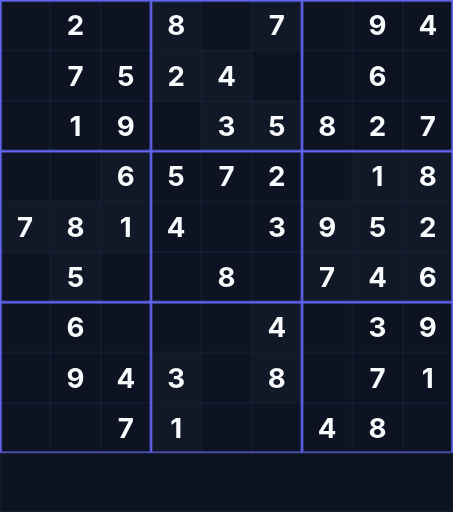
t = 0.00 s
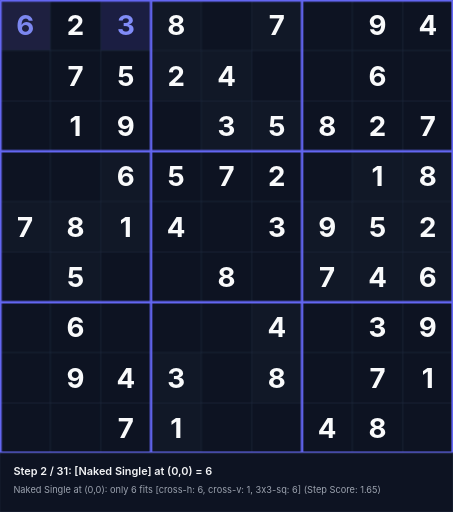
t = 1.58 s
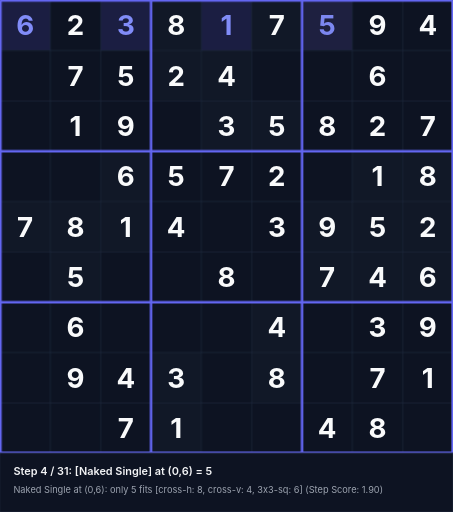
t = 3.38 s
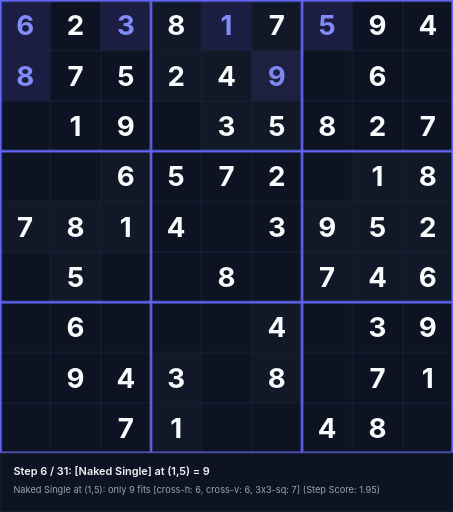
t = 5.18 s
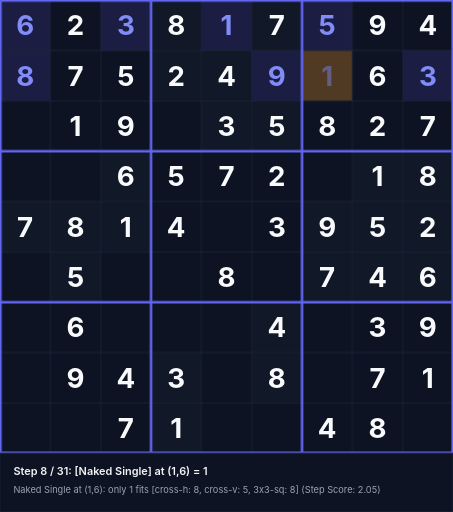
t = 6.55 s
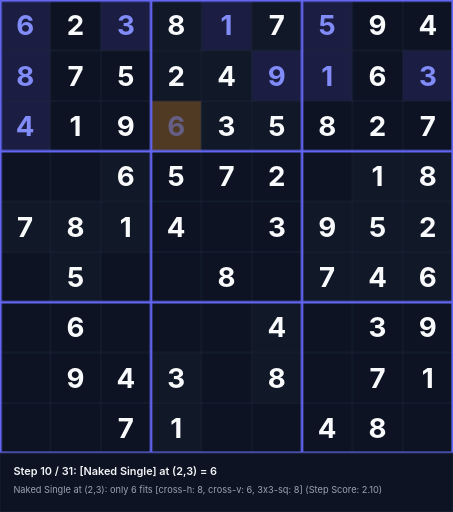
t = 8.35 s

The animated SVG that drew these frames (rendered in a browser with its animation timeline set to each time). Animation: 93 CSS @keyframes rules; frames cover the first 8.35 s, repeats indefinitely.

<svg xmlns="http://www.w3.org/2000/svg" viewBox="0 0 540 610" width="540" height="610">
<style>
  .text-given { font-family: 'Inter', system-ui, sans-serif; font-weight: 700; font-size: 33px; text-anchor: middle; dominant-baseline: central; fill: #f9fafb; }
  .text-step { font-family: 'Inter', system-ui, sans-serif; font-weight: 700; font-size: 33px; text-anchor: middle; dominant-baseline: central; fill: #818cf8; }
  .status-text { font-family: 'Inter', system-ui, sans-serif; font-weight: 600; font-size: 13px; fill: #f3f4f6; }
  .sub-status { font-family: 'Inter', system-ui, sans-serif; font-weight: 400; font-size: 11px; fill: #9ca3af; }
@keyframes anim-step-0 {
  0%, 0.00% { opacity: 0; }
  3.23%, 100% { opacity: 1; }
}
@keyframes anim-bg-0 {
  0%, 0.00% { fill: #0d1322; }
  0.10% { fill: rgba(245, 158, 11, 0.45); }
  3.23%, 100% { fill: rgba(99, 102, 241, 0.2); }
}
@keyframes anim-status-0 {
  0%, 0.00% { opacity: 0; }
  0.05%, 3.23% { opacity: 1; }
  3.28%, 100% { opacity: 0; }
}
.step-val-0 { animation: anim-step-0 27.9s infinite; }
.step-bg-0 { animation: anim-bg-0 27.9s infinite; }
.step-status-0 { animation: anim-status-0 27.9s infinite; }
@keyframes anim-step-1 {
  0%, 3.23% { opacity: 0; }
  6.45%, 100% { opacity: 1; }
}
@keyframes anim-bg-1 {
  0%, 3.23% { fill: #0d1322; }
  3.33% { fill: rgba(245, 158, 11, 0.45); }
  6.45%, 100% { fill: rgba(99, 102, 241, 0.2); }
}
@keyframes anim-status-1 {
  0%, 3.23% { opacity: 0; }
  3.28%, 6.45% { opacity: 1; }
  6.50%, 100% { opacity: 0; }
}
.step-val-1 { animation: anim-step-1 27.9s infinite; }
.step-bg-1 { animation: anim-bg-1 27.9s infinite; }
.step-status-1 { animation: anim-status-1 27.9s infinite; }
@keyframes anim-step-2 {
  0%, 6.45% { opacity: 0; }
  9.68%, 100% { opacity: 1; }
}
@keyframes anim-bg-2 {
  0%, 6.45% { fill: #0d1322; }
  6.55% { fill: rgba(245, 158, 11, 0.45); }
  9.68%, 100% { fill: rgba(99, 102, 241, 0.2); }
}
@keyframes anim-status-2 {
  0%, 6.45% { opacity: 0; }
  6.50%, 9.68% { opacity: 1; }
  9.73%, 100% { opacity: 0; }
}
.step-val-2 { animation: anim-step-2 27.9s infinite; }
.step-bg-2 { animation: anim-bg-2 27.9s infinite; }
.step-status-2 { animation: anim-status-2 27.9s infinite; }
@keyframes anim-step-3 {
  0%, 9.68% { opacity: 0; }
  12.90%, 100% { opacity: 1; }
}
@keyframes anim-bg-3 {
  0%, 9.68% { fill: #0d1322; }
  9.78% { fill: rgba(245, 158, 11, 0.45); }
  12.90%, 100% { fill: rgba(99, 102, 241, 0.2); }
}
@keyframes anim-status-3 {
  0%, 9.68% { opacity: 0; }
  9.73%, 12.90% { opacity: 1; }
  12.95%, 100% { opacity: 0; }
}
.step-val-3 { animation: anim-step-3 27.9s infinite; }
.step-bg-3 { animation: anim-bg-3 27.9s infinite; }
.step-status-3 { animation: anim-status-3 27.9s infinite; }
@keyframes anim-step-4 {
  0%, 12.90% { opacity: 0; }
  16.13%, 100% { opacity: 1; }
}
@keyframes anim-bg-4 {
  0%, 12.90% { fill: #0d1322; }
  13.00% { fill: rgba(245, 158, 11, 0.45); }
  16.13%, 100% { fill: rgba(99, 102, 241, 0.2); }
}
@keyframes anim-status-4 {
  0%, 12.90% { opacity: 0; }
  12.95%, 16.13% { opacity: 1; }
  16.18%, 100% { opacity: 0; }
}
.step-val-4 { animation: anim-step-4 27.9s infinite; }
.step-bg-4 { animation: anim-bg-4 27.9s infinite; }
.step-status-4 { animation: anim-status-4 27.9s infinite; }
@keyframes anim-step-5 {
  0%, 16.13% { opacity: 0; }
  19.35%, 100% { opacity: 1; }
}
@keyframes anim-bg-5 {
  0%, 16.13% { fill: #0d1322; }
  16.23% { fill: rgba(245, 158, 11, 0.45); }
  19.35%, 100% { fill: rgba(99, 102, 241, 0.2); }
}
@keyframes anim-status-5 {
  0%, 16.13% { opacity: 0; }
  16.18%, 19.35% { opacity: 1; }
  19.40%, 100% { opacity: 0; }
}
.step-val-5 { animation: anim-step-5 27.9s infinite; }
.step-bg-5 { animation: anim-bg-5 27.9s infinite; }
.step-status-5 { animation: anim-status-5 27.9s infinite; }
@keyframes anim-step-6 {
  0%, 19.35% { opacity: 0; }
  22.58%, 100% { opacity: 1; }
}
@keyframes anim-bg-6 {
  0%, 19.35% { fill: #0d1322; }
  19.45% { fill: rgba(245, 158, 11, 0.45); }
  22.58%, 100% { fill: rgba(99, 102, 241, 0.2); }
}
@keyframes anim-status-6 {
  0%, 19.35% { opacity: 0; }
  19.40%, 22.58% { opacity: 1; }
  22.63%, 100% { opacity: 0; }
}
.step-val-6 { animation: anim-step-6 27.9s infinite; }
.step-bg-6 { animation: anim-bg-6 27.9s infinite; }
.step-status-6 { animation: anim-status-6 27.9s infinite; }
@keyframes anim-step-7 {
  0%, 22.58% { opacity: 0; }
  25.81%, 100% { opacity: 1; }
}
@keyframes anim-bg-7 {
  0%, 22.58% { fill: #0d1322; }
  22.68% { fill: rgba(245, 158, 11, 0.45); }
  25.81%, 100% { fill: rgba(99, 102, 241, 0.2); }
}
@keyframes anim-status-7 {
  0%, 22.58% { opacity: 0; }
  22.63%, 25.81% { opacity: 1; }
  25.86%, 100% { opacity: 0; }
}
.step-val-7 { animation: anim-step-7 27.9s infinite; }
.step-bg-7 { animation: anim-bg-7 27.9s infinite; }
.step-status-7 { animation: anim-status-7 27.9s infinite; }
@keyframes anim-step-8 {
  0%, 25.81% { opacity: 0; }
  29.03%, 100% { opacity: 1; }
}
@keyframes anim-bg-8 {
  0%, 25.81% { fill: #0d1322; }
  25.91% { fill: rgba(245, 158, 11, 0.45); }
  29.03%, 100% { fill: rgba(99, 102, 241, 0.2); }
}
@keyframes anim-status-8 {
  0%, 25.81% { opacity: 0; }
  25.86%, 29.03% { opacity: 1; }
  29.08%, 100% { opacity: 0; }
}
.step-val-8 { animation: anim-step-8 27.9s infinite; }
.step-bg-8 { animation: anim-bg-8 27.9s infinite; }
.step-status-8 { animation: anim-status-8 27.9s infinite; }
@keyframes anim-step-9 {
  0%, 29.03% { opacity: 0; }
  32.26%, 100% { opacity: 1; }
}
@keyframes anim-bg-9 {
  0%, 29.03% { fill: #0d1322; }
  29.13% { fill: rgba(245, 158, 11, 0.45); }
  32.26%, 100% { fill: rgba(99, 102, 241, 0.2); }
}
@keyframes anim-status-9 {
  0%, 29.03% { opacity: 0; }
  29.08%, 32.26% { opacity: 1; }
  32.31%, 100% { opacity: 0; }
}
.step-val-9 { animation: anim-step-9 27.9s infinite; }
.step-bg-9 { animation: anim-bg-9 27.9s infinite; }
.step-status-9 { animation: anim-status-9 27.9s infinite; }
@keyframes anim-step-10 {
  0%, 32.26% { opacity: 0; }
  35.48%, 100% { opacity: 1; }
}
@keyframes anim-bg-10 {
  0%, 32.26% { fill: #0d1322; }
  32.36% { fill: rgba(245, 158, 11, 0.45); }
  35.48%, 100% { fill: rgba(99, 102, 241, 0.2); }
}
@keyframes anim-status-10 {
  0%, 32.26% { opacity: 0; }
  32.31%, 35.48% { opacity: 1; }
  35.53%, 100% { opacity: 0; }
}
.step-val-10 { animation: anim-step-10 27.9s infinite; }
.step-bg-10 { animation: anim-bg-10 27.9s infinite; }
.step-status-10 { animation: anim-status-10 27.9s infinite; }
@keyframes anim-step-11 {
  0%, 35.48% { opacity: 0; }
  38.71%, 100% { opacity: 1; }
}
@keyframes anim-bg-11 {
  0%, 35.48% { fill: #0d1322; }
  35.58% { fill: rgba(245, 158, 11, 0.45); }
  38.71%, 100% { fill: rgba(99, 102, 241, 0.2); }
}
@keyframes anim-status-11 {
  0%, 35.48% { opacity: 0; }
  35.53%, 38.71% { opacity: 1; }
  38.76%, 100% { opacity: 0; }
}
.step-val-11 { animation: anim-step-11 27.9s infinite; }
.step-bg-11 { animation: anim-bg-11 27.9s infinite; }
.step-status-11 { animation: anim-status-11 27.9s infinite; }
@keyframes anim-step-12 {
  0%, 38.71% { opacity: 0; }
  41.94%, 100% { opacity: 1; }
}
@keyframes anim-bg-12 {
  0%, 38.71% { fill: #0d1322; }
  38.81% { fill: rgba(245, 158, 11, 0.45); }
  41.94%, 100% { fill: rgba(99, 102, 241, 0.2); }
}
@keyframes anim-status-12 {
  0%, 38.71% { opacity: 0; }
  38.76%, 41.94% { opacity: 1; }
  41.99%, 100% { opacity: 0; }
}
.step-val-12 { animation: anim-step-12 27.9s infinite; }
.step-bg-12 { animation: anim-bg-12 27.9s infinite; }
.step-status-12 { animation: anim-status-12 27.9s infinite; }
@keyframes anim-step-13 {
  0%, 41.94% { opacity: 0; }
  45.16%, 100% { opacity: 1; }
}
@keyframes anim-bg-13 {
  0%, 41.94% { fill: #0d1322; }
  42.04% { fill: rgba(245, 158, 11, 0.45); }
  45.16%, 100% { fill: rgba(99, 102, 241, 0.2); }
}
@keyframes anim-status-13 {
  0%, 41.94% { opacity: 0; }
  41.99%, 45.16% { opacity: 1; }
  45.21%, 100% { opacity: 0; }
}
.step-val-13 { animation: anim-step-13 27.9s infinite; }
.step-bg-13 { animation: anim-bg-13 27.9s infinite; }
.step-status-13 { animation: anim-status-13 27.9s infinite; }
@keyframes anim-step-14 {
  0%, 45.16% { opacity: 0; }
  48.39%, 100% { opacity: 1; }
}
@keyframes anim-bg-14 {
  0%, 45.16% { fill: #0d1322; }
  45.26% { fill: rgba(245, 158, 11, 0.45); }
  48.39%, 100% { fill: rgba(99, 102, 241, 0.2); }
}
@keyframes anim-status-14 {
  0%, 45.16% { opacity: 0; }
  45.21%, 48.39% { opacity: 1; }
  48.44%, 100% { opacity: 0; }
}
.step-val-14 { animation: anim-step-14 27.9s infinite; }
.step-bg-14 { animation: anim-bg-14 27.9s infinite; }
.step-status-14 { animation: anim-status-14 27.9s infinite; }
@keyframes anim-step-15 {
  0%, 48.39% { opacity: 0; }
  51.61%, 100% { opacity: 1; }
}
@keyframes anim-bg-15 {
  0%, 48.39% { fill: #0d1322; }
  48.49% { fill: rgba(245, 158, 11, 0.45); }
  51.61%, 100% { fill: rgba(99, 102, 241, 0.2); }
}
@keyframes anim-status-15 {
  0%, 48.39% { opacity: 0; }
  48.44%, 51.61% { opacity: 1; }
  51.66%, 100% { opacity: 0; }
}
.step-val-15 { animation: anim-step-15 27.9s infinite; }
.step-bg-15 { animation: anim-bg-15 27.9s infinite; }
.step-status-15 { animation: anim-status-15 27.9s infinite; }
@keyframes anim-step-16 {
  0%, 51.61% { opacity: 0; }
  54.84%, 100% { opacity: 1; }
}
@keyframes anim-bg-16 {
  0%, 51.61% { fill: #0d1322; }
  51.71% { fill: rgba(245, 158, 11, 0.45); }
  54.84%, 100% { fill: rgba(99, 102, 241, 0.2); }
}
@keyframes anim-status-16 {
  0%, 51.61% { opacity: 0; }
  51.66%, 54.84% { opacity: 1; }
  54.89%, 100% { opacity: 0; }
}
.step-val-16 { animation: anim-step-16 27.9s infinite; }
.step-bg-16 { animation: anim-bg-16 27.9s infinite; }
.step-status-16 { animation: anim-status-16 27.9s infinite; }
@keyframes anim-step-17 {
  0%, 54.84% { opacity: 0; }
  58.06%, 100% { opacity: 1; }
}
@keyframes anim-bg-17 {
  0%, 54.84% { fill: #0d1322; }
  54.94% { fill: rgba(245, 158, 11, 0.45); }
  58.06%, 100% { fill: rgba(99, 102, 241, 0.2); }
}
@keyframes anim-status-17 {
  0%, 54.84% { opacity: 0; }
  54.89%, 58.06% { opacity: 1; }
  58.11%, 100% { opacity: 0; }
}
.step-val-17 { animation: anim-step-17 27.9s infinite; }
.step-bg-17 { animation: anim-bg-17 27.9s infinite; }
.step-status-17 { animation: anim-status-17 27.9s infinite; }
@keyframes anim-step-18 {
  0%, 58.06% { opacity: 0; }
  61.29%, 100% { opacity: 1; }
}
@keyframes anim-bg-18 {
  0%, 58.06% { fill: #0d1322; }
  58.16% { fill: rgba(245, 158, 11, 0.45); }
  61.29%, 100% { fill: rgba(99, 102, 241, 0.2); }
}
@keyframes anim-status-18 {
  0%, 58.06% { opacity: 0; }
  58.11%, 61.29% { opacity: 1; }
  61.34%, 100% { opacity: 0; }
}
.step-val-18 { animation: anim-step-18 27.9s infinite; }
.step-bg-18 { animation: anim-bg-18 27.9s infinite; }
.step-status-18 { animation: anim-status-18 27.9s infinite; }
@keyframes anim-step-19 {
  0%, 61.29% { opacity: 0; }
  64.52%, 100% { opacity: 1; }
}
@keyframes anim-bg-19 {
  0%, 61.29% { fill: #0d1322; }
  61.39% { fill: rgba(245, 158, 11, 0.45); }
  64.52%, 100% { fill: rgba(99, 102, 241, 0.2); }
}
@keyframes anim-status-19 {
  0%, 61.29% { opacity: 0; }
  61.34%, 64.52% { opacity: 1; }
  64.57%, 100% { opacity: 0; }
}
.step-val-19 { animation: anim-step-19 27.9s infinite; }
.step-bg-19 { animation: anim-bg-19 27.9s infinite; }
.step-status-19 { animation: anim-status-19 27.9s infinite; }
@keyframes anim-step-20 {
  0%, 64.52% { opacity: 0; }
  67.74%, 100% { opacity: 1; }
}
@keyframes anim-bg-20 {
  0%, 64.52% { fill: #0d1322; }
  64.62% { fill: rgba(245, 158, 11, 0.45); }
  67.74%, 100% { fill: rgba(99, 102, 241, 0.2); }
}
@keyframes anim-status-20 {
  0%, 64.52% { opacity: 0; }
  64.57%, 67.74% { opacity: 1; }
  67.79%, 100% { opacity: 0; }
}
.step-val-20 { animation: anim-step-20 27.9s infinite; }
.step-bg-20 { animation: anim-bg-20 27.9s infinite; }
.step-status-20 { animation: anim-status-20 27.9s infinite; }
@keyframes anim-step-21 {
  0%, 67.74% { opacity: 0; }
  70.97%, 100% { opacity: 1; }
}
@keyframes anim-bg-21 {
  0%, 67.74% { fill: #0d1322; }
  67.84% { fill: rgba(245, 158, 11, 0.45); }
  70.97%, 100% { fill: rgba(99, 102, 241, 0.2); }
}
@keyframes anim-status-21 {
  0%, 67.74% { opacity: 0; }
  67.79%, 70.97% { opacity: 1; }
  71.02%, 100% { opacity: 0; }
}
.step-val-21 { animation: anim-step-21 27.9s infinite; }
.step-bg-21 { animation: anim-bg-21 27.9s infinite; }
.step-status-21 { animation: anim-status-21 27.9s infinite; }
@keyframes anim-step-22 {
  0%, 70.97% { opacity: 0; }
  74.19%, 100% { opacity: 1; }
}
@keyframes anim-bg-22 {
  0%, 70.97% { fill: #0d1322; }
  71.07% { fill: rgba(245, 158, 11, 0.45); }
  74.19%, 100% { fill: rgba(99, 102, 241, 0.2); }
}
@keyframes anim-status-22 {
  0%, 70.97% { opacity: 0; }
  71.02%, 74.19% { opacity: 1; }
  74.24%, 100% { opacity: 0; }
}
.step-val-22 { animation: anim-step-22 27.9s infinite; }
.step-bg-22 { animation: anim-bg-22 27.9s infinite; }
.step-status-22 { animation: anim-status-22 27.9s infinite; }
@keyframes anim-step-23 {
  0%, 74.19% { opacity: 0; }
  77.42%, 100% { opacity: 1; }
}
@keyframes anim-bg-23 {
  0%, 74.19% { fill: #0d1322; }
  74.29% { fill: rgba(245, 158, 11, 0.45); }
  77.42%, 100% { fill: rgba(99, 102, 241, 0.2); }
}
@keyframes anim-status-23 {
  0%, 74.19% { opacity: 0; }
  74.24%, 77.42% { opacity: 1; }
  77.47%, 100% { opacity: 0; }
}
.step-val-23 { animation: anim-step-23 27.9s infinite; }
.step-bg-23 { animation: anim-bg-23 27.9s infinite; }
.step-status-23 { animation: anim-status-23 27.9s infinite; }
@keyframes anim-step-24 {
  0%, 77.42% { opacity: 0; }
  80.65%, 100% { opacity: 1; }
}
@keyframes anim-bg-24 {
  0%, 77.42% { fill: #0d1322; }
  77.52% { fill: rgba(245, 158, 11, 0.45); }
  80.65%, 100% { fill: rgba(99, 102, 241, 0.2); }
}
@keyframes anim-status-24 {
  0%, 77.42% { opacity: 0; }
  77.47%, 80.65% { opacity: 1; }
  80.70%, 100% { opacity: 0; }
}
.step-val-24 { animation: anim-step-24 27.9s infinite; }
.step-bg-24 { animation: anim-bg-24 27.9s infinite; }
.step-status-24 { animation: anim-status-24 27.9s infinite; }
@keyframes anim-step-25 {
  0%, 80.65% { opacity: 0; }
  83.87%, 100% { opacity: 1; }
}
@keyframes anim-bg-25 {
  0%, 80.65% { fill: #0d1322; }
  80.75% { fill: rgba(245, 158, 11, 0.45); }
  83.87%, 100% { fill: rgba(99, 102, 241, 0.2); }
}
@keyframes anim-status-25 {
  0%, 80.65% { opacity: 0; }
  80.70%, 83.87% { opacity: 1; }
  83.92%, 100% { opacity: 0; }
}
.step-val-25 { animation: anim-step-25 27.9s infinite; }
.step-bg-25 { animation: anim-bg-25 27.9s infinite; }
.step-status-25 { animation: anim-status-25 27.9s infinite; }
@keyframes anim-step-26 {
  0%, 83.87% { opacity: 0; }
  87.10%, 100% { opacity: 1; }
}
@keyframes anim-bg-26 {
  0%, 83.87% { fill: #0d1322; }
  83.97% { fill: rgba(245, 158, 11, 0.45); }
  87.10%, 100% { fill: rgba(99, 102, 241, 0.2); }
}
@keyframes anim-status-26 {
  0%, 83.87% { opacity: 0; }
  83.92%, 87.10% { opacity: 1; }
  87.15%, 100% { opacity: 0; }
}
.step-val-26 { animation: anim-step-26 27.9s infinite; }
.step-bg-26 { animation: anim-bg-26 27.9s infinite; }
.step-status-26 { animation: anim-status-26 27.9s infinite; }
@keyframes anim-step-27 {
  0%, 87.10% { opacity: 0; }
  90.32%, 100% { opacity: 1; }
}
@keyframes anim-bg-27 {
  0%, 87.10% { fill: #0d1322; }
  87.20% { fill: rgba(245, 158, 11, 0.45); }
  90.32%, 100% { fill: rgba(99, 102, 241, 0.2); }
}
@keyframes anim-status-27 {
  0%, 87.10% { opacity: 0; }
  87.15%, 90.32% { opacity: 1; }
  90.37%, 100% { opacity: 0; }
}
.step-val-27 { animation: anim-step-27 27.9s infinite; }
.step-bg-27 { animation: anim-bg-27 27.9s infinite; }
.step-status-27 { animation: anim-status-27 27.9s infinite; }
@keyframes anim-step-28 {
  0%, 90.32% { opacity: 0; }
  93.55%, 100% { opacity: 1; }
}
@keyframes anim-bg-28 {
  0%, 90.32% { fill: #0d1322; }
  90.42% { fill: rgba(245, 158, 11, 0.45); }
  93.55%, 100% { fill: rgba(99, 102, 241, 0.2); }
}
@keyframes anim-status-28 {
  0%, 90.32% { opacity: 0; }
  90.37%, 93.55% { opacity: 1; }
  93.60%, 100% { opacity: 0; }
}
.step-val-28 { animation: anim-step-28 27.9s infinite; }
.step-bg-28 { animation: anim-bg-28 27.9s infinite; }
.step-status-28 { animation: anim-status-28 27.9s infinite; }
@keyframes anim-step-29 {
  0%, 93.55% { opacity: 0; }
  96.77%, 100% { opacity: 1; }
}
@keyframes anim-bg-29 {
  0%, 93.55% { fill: #0d1322; }
  93.65% { fill: rgba(245, 158, 11, 0.45); }
  96.77%, 100% { fill: rgba(99, 102, 241, 0.2); }
}
@keyframes anim-status-29 {
  0%, 93.55% { opacity: 0; }
  93.60%, 96.77% { opacity: 1; }
  96.82%, 100% { opacity: 0; }
}
.step-val-29 { animation: anim-step-29 27.9s infinite; }
.step-bg-29 { animation: anim-bg-29 27.9s infinite; }
.step-status-29 { animation: anim-status-29 27.9s infinite; }
@keyframes anim-step-30 {
  0%, 96.77% { opacity: 0; }
  100.00%, 100% { opacity: 1; }
}
@keyframes anim-bg-30 {
  0%, 96.77% { fill: #0d1322; }
  96.87% { fill: rgba(245, 158, 11, 0.45); }
  100.00%, 100% { fill: rgba(99, 102, 241, 0.2); }
}
@keyframes anim-status-30 {
  0%, 96.77% { opacity: 0; }
  96.82%, 100.00% { opacity: 1; }
  100.05%, 100% { opacity: 0; }
}
.step-val-30 { animation: anim-step-30 27.9s infinite; }
.step-bg-30 { animation: anim-bg-30 27.9s infinite; }
.step-status-30 { animation: anim-status-30 27.9s infinite; }
</style>
<rect width="540" height="610" fill="#090d16"/>
<rect x="60" y="0" width="60" height="60" fill="#0d1322"/>
<text x="90" y="30" class="text-given">2</text>
<rect x="180" y="0" width="60" height="60" fill="#111827"/>
<text x="210" y="30" class="text-given">8</text>
<rect x="300" y="0" width="60" height="60" fill="#111827"/>
<text x="330" y="30" class="text-given">7</text>
<rect x="420" y="0" width="60" height="60" fill="#0d1322"/>
<text x="450" y="30" class="text-given">9</text>
<rect x="480" y="0" width="60" height="60" fill="#0d1322"/>
<text x="510" y="30" class="text-given">4</text>
<rect x="60" y="60" width="60" height="60" fill="#0d1322"/>
<text x="90" y="90" class="text-given">7</text>
<rect x="120" y="60" width="60" height="60" fill="#0d1322"/>
<text x="150" y="90" class="text-given">5</text>
<rect x="180" y="60" width="60" height="60" fill="#111827"/>
<text x="210" y="90" class="text-given">2</text>
<rect x="240" y="60" width="60" height="60" fill="#111827"/>
<text x="270" y="90" class="text-given">4</text>
<rect x="420" y="60" width="60" height="60" fill="#0d1322"/>
<text x="450" y="90" class="text-given">6</text>
<rect x="60" y="120" width="60" height="60" fill="#0d1322"/>
<text x="90" y="150" class="text-given">1</text>
<rect x="120" y="120" width="60" height="60" fill="#0d1322"/>
<text x="150" y="150" class="text-given">9</text>
<rect x="240" y="120" width="60" height="60" fill="#111827"/>
<text x="270" y="150" class="text-given">3</text>
<rect x="300" y="120" width="60" height="60" fill="#111827"/>
<text x="330" y="150" class="text-given">5</text>
<rect x="360" y="120" width="60" height="60" fill="#0d1322"/>
<text x="390" y="150" class="text-given">8</text>
<rect x="420" y="120" width="60" height="60" fill="#0d1322"/>
<text x="450" y="150" class="text-given">2</text>
<rect x="480" y="120" width="60" height="60" fill="#0d1322"/>
<text x="510" y="150" class="text-given">7</text>
<rect x="120" y="180" width="60" height="60" fill="#111827"/>
<text x="150" y="210" class="text-given">6</text>
<rect x="180" y="180" width="60" height="60" fill="#0d1322"/>
<text x="210" y="210" class="text-given">5</text>
<rect x="240" y="180" width="60" height="60" fill="#0d1322"/>
<text x="270" y="210" class="text-given">7</text>
<rect x="300" y="180" width="60" height="60" fill="#0d1322"/>
<text x="330" y="210" class="text-given">2</text>
<rect x="420" y="180" width="60" height="60" fill="#111827"/>
<text x="450" y="210" class="text-given">1</text>
<rect x="480" y="180" width="60" height="60" fill="#111827"/>
<text x="510" y="210" class="text-given">8</text>
<rect x="0" y="240" width="60" height="60" fill="#111827"/>
<text x="30" y="270" class="text-given">7</text>
<rect x="60" y="240" width="60" height="60" fill="#111827"/>
<text x="90" y="270" class="text-given">8</text>
<rect x="120" y="240" width="60" height="60" fill="#111827"/>
<text x="150" y="270" class="text-given">1</text>
<rect x="180" y="240" width="60" height="60" fill="#0d1322"/>
<text x="210" y="270" class="text-given">4</text>
<rect x="300" y="240" width="60" height="60" fill="#0d1322"/>
<text x="330" y="270" class="text-given">3</text>
<rect x="360" y="240" width="60" height="60" fill="#111827"/>
<text x="390" y="270" class="text-given">9</text>
<rect x="420" y="240" width="60" height="60" fill="#111827"/>
<text x="450" y="270" class="text-given">5</text>
<rect x="480" y="240" width="60" height="60" fill="#111827"/>
<text x="510" y="270" class="text-given">2</text>
<rect x="60" y="300" width="60" height="60" fill="#111827"/>
<text x="90" y="330" class="text-given">5</text>
<rect x="240" y="300" width="60" height="60" fill="#0d1322"/>
<text x="270" y="330" class="text-given">8</text>
<rect x="360" y="300" width="60" height="60" fill="#111827"/>
<text x="390" y="330" class="text-given">7</text>
<rect x="420" y="300" width="60" height="60" fill="#111827"/>
<text x="450" y="330" class="text-given">4</text>
<rect x="480" y="300" width="60" height="60" fill="#111827"/>
<text x="510" y="330" class="text-given">6</text>
<rect x="60" y="360" width="60" height="60" fill="#0d1322"/>
<text x="90" y="390" class="text-given">6</text>
<rect x="300" y="360" width="60" height="60" fill="#111827"/>
<text x="330" y="390" class="text-given">4</text>
<rect x="420" y="360" width="60" height="60" fill="#0d1322"/>
<text x="450" y="390" class="text-given">3</text>
<rect x="480" y="360" width="60" height="60" fill="#0d1322"/>
<text x="510" y="390" class="text-given">9</text>
<rect x="60" y="420" width="60" height="60" fill="#0d1322"/>
<text x="90" y="450" class="text-given">9</text>
<rect x="120" y="420" width="60" height="60" fill="#0d1322"/>
<text x="150" y="450" class="text-given">4</text>
<rect x="180" y="420" width="60" height="60" fill="#111827"/>
<text x="210" y="450" class="text-given">3</text>
<rect x="300" y="420" width="60" height="60" fill="#111827"/>
<text x="330" y="450" class="text-given">8</text>
<rect x="420" y="420" width="60" height="60" fill="#0d1322"/>
<text x="450" y="450" class="text-given">7</text>
<rect x="480" y="420" width="60" height="60" fill="#0d1322"/>
<text x="510" y="450" class="text-given">1</text>
<rect x="120" y="480" width="60" height="60" fill="#0d1322"/>
<text x="150" y="510" class="text-given">7</text>
<rect x="180" y="480" width="60" height="60" fill="#111827"/>
<text x="210" y="510" class="text-given">1</text>
<rect x="360" y="480" width="60" height="60" fill="#0d1322"/>
<text x="390" y="510" class="text-given">4</text>
<rect x="420" y="480" width="60" height="60" fill="#0d1322"/>
<text x="450" y="510" class="text-given">8</text>
<rect x="120" y="0" width="60" height="60" class="step-bg-0"/>
<text x="150" y="30" class="text-step step-val-0">3</text>
<rect x="0" y="0" width="60" height="60" class="step-bg-1"/>
<text x="30" y="30" class="text-step step-val-1">6</text>
<rect x="240" y="0" width="60" height="60" class="step-bg-2"/>
<text x="270" y="30" class="text-step step-val-2">1</text>
<rect x="360" y="0" width="60" height="60" class="step-bg-3"/>
<text x="390" y="30" class="text-step step-val-3">5</text>
<rect x="0" y="60" width="60" height="60" class="step-bg-4"/>
<text x="30" y="90" class="text-step step-val-4">8</text>
<rect x="300" y="60" width="60" height="60" class="step-bg-5"/>
<text x="330" y="90" class="text-step step-val-5">9</text>
<rect x="480" y="60" width="60" height="60" class="step-bg-6"/>
<text x="510" y="90" class="text-step step-val-6">3</text>
<rect x="360" y="60" width="60" height="60" class="step-bg-7"/>
<text x="390" y="90" class="text-step step-val-7">1</text>
<rect x="0" y="120" width="60" height="60" class="step-bg-8"/>
<text x="30" y="150" class="text-step step-val-8">4</text>
<rect x="180" y="120" width="60" height="60" class="step-bg-9"/>
<text x="210" y="150" class="text-step step-val-9">6</text>
<rect x="360" y="180" width="60" height="60" class="step-bg-10"/>
<text x="390" y="210" class="text-step step-val-10">3</text>
<rect x="0" y="180" width="60" height="60" class="step-bg-11"/>
<text x="30" y="210" class="text-step step-val-11">9</text>
<rect x="60" y="180" width="60" height="60" class="step-bg-12"/>
<text x="90" y="210" class="text-step step-val-12">4</text>
<rect x="240" y="240" width="60" height="60" class="step-bg-13"/>
<text x="270" y="270" class="text-step step-val-13">6</text>
<rect x="120" y="300" width="60" height="60" class="step-bg-14"/>
<text x="150" y="330" class="text-step step-val-14">2</text>
<rect x="0" y="300" width="60" height="60" class="step-bg-15"/>
<text x="30" y="330" class="text-step step-val-15">3</text>
<rect x="180" y="300" width="60" height="60" class="step-bg-16"/>
<text x="210" y="330" class="text-step step-val-16">9</text>
<rect x="300" y="300" width="60" height="60" class="step-bg-17"/>
<text x="330" y="330" class="text-step step-val-17">1</text>
<rect x="120" y="360" width="60" height="60" class="step-bg-18"/>
<text x="150" y="390" class="text-step step-val-18">8</text>
<rect x="180" y="360" width="60" height="60" class="step-bg-19"/>
<text x="210" y="390" class="text-step step-val-19">7</text>
<rect x="360" y="360" width="60" height="60" class="step-bg-20"/>
<text x="390" y="390" class="text-step step-val-20">2</text>
<rect x="240" y="360" width="60" height="60" class="step-bg-21"/>
<text x="270" y="390" class="text-step step-val-21">5</text>
<rect x="0" y="360" width="60" height="60" class="step-bg-22"/>
<text x="30" y="390" class="text-step step-val-22">1</text>
<rect x="240" y="420" width="60" height="60" class="step-bg-23"/>
<text x="270" y="450" class="text-step step-val-23">2</text>
<rect x="0" y="420" width="60" height="60" class="step-bg-24"/>
<text x="30" y="450" class="text-step step-val-24">5</text>
<rect x="360" y="420" width="60" height="60" class="step-bg-25"/>
<text x="390" y="450" class="text-step step-val-25">6</text>
<rect x="0" y="480" width="60" height="60" class="step-bg-26"/>
<text x="30" y="510" class="text-step step-val-26">2</text>
<rect x="60" y="480" width="60" height="60" class="step-bg-27"/>
<text x="90" y="510" class="text-step step-val-27">3</text>
<rect x="240" y="480" width="60" height="60" class="step-bg-28"/>
<text x="270" y="510" class="text-step step-val-28">9</text>
<rect x="300" y="480" width="60" height="60" class="step-bg-29"/>
<text x="330" y="510" class="text-step step-val-29">6</text>
<rect x="480" y="480" width="60" height="60" class="step-bg-30"/>
<text x="510" y="510" class="text-step step-val-30">5</text>
<line x1="60" y1="0" x2="60" y2="540" stroke="#1f293d" stroke-width="1"/>
<line x1="0" y1="60" x2="540" y2="60" stroke="#1f293d" stroke-width="1"/>
<line x1="120" y1="0" x2="120" y2="540" stroke="#1f293d" stroke-width="1"/>
<line x1="0" y1="120" x2="540" y2="120" stroke="#1f293d" stroke-width="1"/>
<line x1="240" y1="0" x2="240" y2="540" stroke="#1f293d" stroke-width="1"/>
<line x1="0" y1="240" x2="540" y2="240" stroke="#1f293d" stroke-width="1"/>
<line x1="300" y1="0" x2="300" y2="540" stroke="#1f293d" stroke-width="1"/>
<line x1="0" y1="300" x2="540" y2="300" stroke="#1f293d" stroke-width="1"/>
<line x1="420" y1="0" x2="420" y2="540" stroke="#1f293d" stroke-width="1"/>
<line x1="0" y1="420" x2="540" y2="420" stroke="#1f293d" stroke-width="1"/>
<line x1="480" y1="0" x2="480" y2="540" stroke="#1f293d" stroke-width="1"/>
<line x1="0" y1="480" x2="540" y2="480" stroke="#1f293d" stroke-width="1"/>
<line x1="0" y1="0" x2="0" y2="540" stroke="#6366f1" stroke-width="4"/>
<line x1="0" y1="0" x2="540" y2="0" stroke="#6366f1" stroke-width="4"/>
<line x1="180" y1="0" x2="180" y2="540" stroke="#6366f1" stroke-width="3"/>
<line x1="0" y1="180" x2="540" y2="180" stroke="#6366f1" stroke-width="3"/>
<line x1="360" y1="0" x2="360" y2="540" stroke="#6366f1" stroke-width="3"/>
<line x1="0" y1="360" x2="540" y2="360" stroke="#6366f1" stroke-width="3"/>
<line x1="540" y1="0" x2="540" y2="540" stroke="#6366f1" stroke-width="4"/>
<line x1="0" y1="540" x2="540" y2="540" stroke="#6366f1" stroke-width="4"/>
<rect x="0" y="540" width="540" height="70" fill="#0d1322" stroke="#1f293d" stroke-width="1"/>
<g class="step-status-0">
  <text x="16" y="566" class="status-text">Step 1 / 31: [Naked Single] at (0,2) = 3</text>
  <text x="16" y="588" class="sub-status">Naked Single at (0,2): only 3 fits [cross-h: 5, cross-v: 6, 3x3-sq: 5] (Step Score: 1.80)</text>
</g>
<g class="step-status-1">
  <text x="16" y="566" class="status-text">Step 2 / 31: [Naked Single] at (0,0) = 6</text>
  <text x="16" y="588" class="sub-status">Naked Single at (0,0): only 6 fits [cross-h: 6, cross-v: 1, 3x3-sq: 6] (Step Score: 1.65)</text>
</g>
<g class="step-status-2">
  <text x="16" y="566" class="status-text">Step 3 / 31: [Naked Single] at (0,4) = 1</text>
  <text x="16" y="588" class="sub-status">Naked Single at (0,4): only 1 fits [cross-h: 7, cross-v: 4, 3x3-sq: 6] (Step Score: 1.85)</text>
</g>
<g class="step-status-3">
  <text x="16" y="566" class="status-text">Step 4 / 31: [Naked Single] at (0,6) = 5</text>
  <text x="16" y="588" class="sub-status">Naked Single at (0,6): only 5 fits [cross-h: 8, cross-v: 4, 3x3-sq: 6] (Step Score: 1.90)</text>
</g>
<g class="step-status-4">
  <text x="16" y="566" class="status-text">Step 5 / 31: [Naked Single] at (1,0) = 8</text>
  <text x="16" y="588" class="sub-status">Naked Single at (1,0): only 8 fits [cross-h: 5, cross-v: 2, 3x3-sq: 7] (Step Score: 1.70)</text>
</g>
<g class="step-status-5">
  <text x="16" y="566" class="status-text">Step 6 / 31: [Naked Single] at (1,5) = 9</text>
  <text x="16" y="588" class="sub-status">Naked Single at (1,5): only 9 fits [cross-h: 6, cross-v: 6, 3x3-sq: 7] (Step Score: 1.95)</text>
</g>
<g class="step-status-6">
  <text x="16" y="566" class="status-text">Step 7 / 31: [Naked Single] at (1,8) = 3</text>
  <text x="16" y="588" class="sub-status">Naked Single at (1,8): only 3 fits [cross-h: 7, cross-v: 7, 3x3-sq: 7] (Step Score: 2.05)</text>
</g>
<g class="step-status-7">
  <text x="16" y="566" class="status-text">Step 8 / 31: [Naked Single] at (1,6) = 1</text>
  <text x="16" y="588" class="sub-status">Naked Single at (1,6): only 1 fits [cross-h: 8, cross-v: 5, 3x3-sq: 8] (Step Score: 2.05)</text>
</g>
<g class="step-status-8">
  <text x="16" y="566" class="status-text">Step 9 / 31: [Naked Single] at (2,0) = 4</text>
  <text x="16" y="588" class="sub-status">Naked Single at (2,0): only 4 fits [cross-h: 7, cross-v: 3, 3x3-sq: 8] (Step Score: 1.90)</text>
</g>
<g class="step-status-9">
  <text x="16" y="566" class="status-text">Step 10 / 31: [Naked Single] at (2,3) = 6</text>
  <text x="16" y="588" class="sub-status">Naked Single at (2,3): only 6 fits [cross-h: 8, cross-v: 6, 3x3-sq: 8] (Step Score: 2.10)</text>
</g>
<g class="step-status-10">
  <text x="16" y="566" class="status-text">Step 11 / 31: [Naked Single] at (3,6) = 3</text>
  <text x="16" y="588" class="sub-status">Naked Single at (3,6): only 3 fits [cross-h: 6, cross-v: 6, 3x3-sq: 8] (Step Score: 2.00)</text>
</g>
<g class="step-status-11">
  <text x="16" y="566" class="status-text">Step 12 / 31: [Naked Single] at (3,0) = 9</text>
  <text x="16" y="588" class="sub-status">Naked Single at (3,0): only 9 fits [cross-h: 7, cross-v: 4, 3x3-sq: 5] (Step Score: 1.80)</text>
</g>
<g class="step-status-12">
  <text x="16" y="566" class="status-text">Step 13 / 31: [Naked Single] at (3,1) = 4</text>
  <text x="16" y="588" class="sub-status">Naked Single at (3,1): only 4 fits [cross-h: 8, cross-v: 7, 3x3-sq: 6] (Step Score: 2.05)</text>
</g>
<g class="step-status-13">
  <text x="16" y="566" class="status-text">Step 14 / 31: [Naked Single] at (4,4) = 6</text>
  <text x="16" y="588" class="sub-status">Naked Single at (4,4): only 6 fits [cross-h: 8, cross-v: 5, 3x3-sq: 6] (Step Score: 1.95)</text>
</g>
<g class="step-status-14">
  <text x="16" y="566" class="status-text">Step 15 / 31: [Naked Single] at (5,2) = 2</text>
  <text x="16" y="588" class="sub-status">Naked Single at (5,2): only 2 fits [cross-h: 5, cross-v: 7, 3x3-sq: 7] (Step Score: 1.95)</text>
</g>
<g class="step-status-15">
  <text x="16" y="566" class="status-text">Step 16 / 31: [Naked Single] at (5,0) = 3</text>
  <text x="16" y="588" class="sub-status">Naked Single at (5,0): only 3 fits [cross-h: 6, cross-v: 5, 3x3-sq: 8] (Step Score: 1.95)</text>
</g>
<g class="step-status-16">
  <text x="16" y="566" class="status-text">Step 17 / 31: [Naked Single] at (5,3) = 9</text>
  <text x="16" y="588" class="sub-status">Naked Single at (5,3): only 9 fits [cross-h: 7, cross-v: 7, 3x3-sq: 7] (Step Score: 2.05)</text>
</g>
<g class="step-status-17">
  <text x="16" y="566" class="status-text">Step 18 / 31: [Naked Single] at (5,5) = 1</text>
  <text x="16" y="588" class="sub-status">Naked Single at (5,5): only 1 fits [cross-h: 8, cross-v: 7, 3x3-sq: 8] (Step Score: 2.15)</text>
</g>
<g class="step-status-18">
  <text x="16" y="566" class="status-text">Step 19 / 31: [Naked Single] at (6,2) = 8</text>
  <text x="16" y="588" class="sub-status">Naked Single at (6,2): only 8 fits [cross-h: 4, cross-v: 8, 3x3-sq: 4] (Step Score: 1.80)</text>
</g>
<g class="step-status-19">
  <text x="16" y="566" class="status-text">Step 20 / 31: [Naked Single] at (6,3) = 7</text>
  <text x="16" y="588" class="sub-status">Naked Single at (6,3): only 7 fits [cross-h: 5, cross-v: 8, 3x3-sq: 4] (Step Score: 1.85)</text>
</g>
<g class="step-status-20">
  <text x="16" y="566" class="status-text">Step 21 / 31: [Naked Single] at (6,6) = 2</text>
  <text x="16" y="588" class="sub-status">Naked Single at (6,6): only 2 fits [cross-h: 6, cross-v: 7, 3x3-sq: 6] (Step Score: 1.95)</text>
</g>
<g class="step-status-21">
  <text x="16" y="566" class="status-text">Step 22 / 31: [Naked Single] at (6,4) = 5</text>
  <text x="16" y="588" class="sub-status">Naked Single at (6,4): only 5 fits [cross-h: 7, cross-v: 6, 3x3-sq: 5] (Step Score: 1.90)</text>
</g>
<g class="step-status-22">
  <text x="16" y="566" class="status-text">Step 23 / 31: [Naked Single] at (6,0) = 1</text>
  <text x="16" y="588" class="sub-status">Naked Single at (6,0): only 1 fits [cross-h: 8, cross-v: 6, 3x3-sq: 5] (Step Score: 1.95)</text>
</g>
<g class="step-status-23">
  <text x="16" y="566" class="status-text">Step 24 / 31: [Naked Single] at (7,4) = 2</text>
  <text x="16" y="588" class="sub-status">Naked Single at (7,4): only 2 fits [cross-h: 6, cross-v: 7, 3x3-sq: 6] (Step Score: 1.95)</text>
</g>
<g class="step-status-24">
  <text x="16" y="566" class="status-text">Step 25 / 31: [Naked Single] at (7,0) = 5</text>
  <text x="16" y="588" class="sub-status">Naked Single at (7,0): only 5 fits [cross-h: 7, cross-v: 7, 3x3-sq: 6] (Step Score: 2.00)</text>
</g>
<g class="step-status-25">
  <text x="16" y="566" class="status-text">Step 26 / 31: [Naked Single] at (7,6) = 6</text>
  <text x="16" y="588" class="sub-status">Naked Single at (7,6): only 6 fits [cross-h: 8, cross-v: 8, 3x3-sq: 7] (Step Score: 2.15)</text>
</g>
<g class="step-status-26">
  <text x="16" y="566" class="status-text">Step 27 / 31: [Naked Single] at (8,0) = 2</text>
  <text x="16" y="588" class="sub-status">Naked Single at (8,0): only 2 fits [cross-h: 4, cross-v: 8, 3x3-sq: 7] (Step Score: 1.95)</text>
</g>
<g class="step-status-27">
  <text x="16" y="566" class="status-text">Step 28 / 31: [Naked Single] at (8,1) = 3</text>
  <text x="16" y="588" class="sub-status">Naked Single at (8,1): only 3 fits [cross-h: 5, cross-v: 8, 3x3-sq: 8] (Step Score: 2.05)</text>
</g>
<g class="step-status-28">
  <text x="16" y="566" class="status-text">Step 29 / 31: [Naked Single] at (8,4) = 9</text>
  <text x="16" y="588" class="sub-status">Naked Single at (8,4): only 9 fits [cross-h: 6, cross-v: 8, 3x3-sq: 7] (Step Score: 2.05)</text>
</g>
<g class="step-status-29">
  <text x="16" y="566" class="status-text">Step 30 / 31: [Naked Single] at (8,5) = 6</text>
  <text x="16" y="588" class="sub-status">Naked Single at (8,5): only 6 fits [cross-h: 7, cross-v: 8, 3x3-sq: 8] (Step Score: 2.15)</text>
</g>
<g class="step-status-30">
  <text x="16" y="566" class="status-text">Step 31 / 31: [Naked Single] at (8,8) = 5</text>
  <text x="16" y="588" class="sub-status">Naked Single at (8,8): only 5 fits [cross-h: 8, cross-v: 8, 3x3-sq: 8] (Step Score: 2.20)</text>
</g>
</svg>
